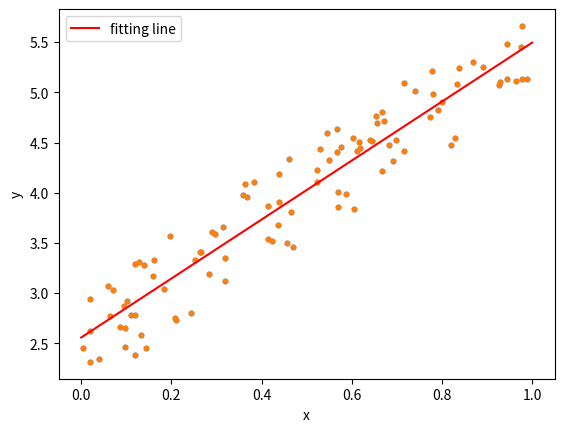

The script that saved this image:
# PROMPT:
# Example code for Linear Regression in Python>

# ANSWER:
import numpy as np
import matplotlib.pyplot as plt

# Generate random data-set
np.random.seed(0)
x = np.random.rand(100, 1)
y = 2 + 3 * x + np.random.rand(100, 1)

# Plot the data-set
plt.scatter(x,y,s=10)
plt.xlabel('x')
plt.ylabel('y')
plt.show()

# Building Xbar 
one = np.ones((x.shape[0],1))
Xbar = np.concatenate((one, x), axis = 1)

# Calculating weights of the fitting line 
A = np.dot(Xbar.T, Xbar)
b = np.dot(Xbar.T, y)
w = np.dot(np.linalg.pinv(A), b)
print('w = ', w)

# Preparing the fitting line 
w_0 = w[0][0]
w_1 = w[1][0]
x0 = np.linspace(0, 1, 2, endpoint=True)
y0 = w_0 + w_1*x0

# Drawing the fitting line 
plt.plot(x0, y0, 'r', label = 'fitting line')
plt.scatter(x, y, s=10)
plt.xlabel('x')
plt.ylabel('y')
plt.legend()
plt.show()